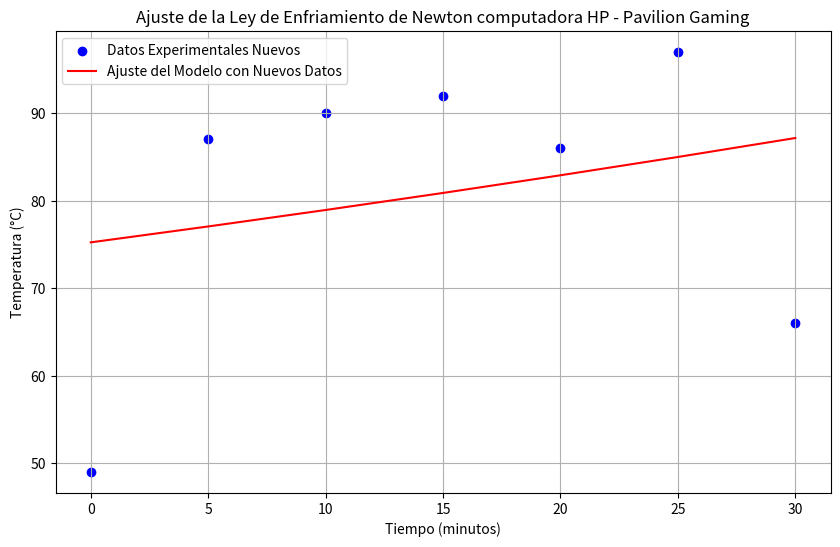

Reproduce this figure in Python.
import numpy as np
import matplotlib.pyplot as plt
from scipy.optimize import curve_fit

# Nuevos datos proporcionados
tiempo_nuevo = np.array([0, 5, 10, 15, 20, 25, 30])  # Tiempo en minutos
temperatura_nueva = np.array([49, 87, 90, 92, 86, 97, 66])  # Temperatura en °C
temperatura_ambiente_nueva = np.mean([24.4, 25.0, 24.5, 24.5, 24.5, 24.6, 24.7])  # Temperatura ambiente promedio

titulo_nuevo = 'Ajuste de la Ley de Enfriamiento de Newton computadora HP - Pavilion Gaming'


# Función para el ajuste: Modelo de enfriamiento de Newton
def modelo_enfriamiento(t, T0, k):
    return temperatura_ambiente_nueva + (T0 - temperatura_ambiente_nueva) * np.exp(-k * t)

# Ajuste de curva con los nuevos datos
parametros_optimizados_nuevo, _ = curve_fit(modelo_enfriamiento, tiempo_nuevo, temperatura_nueva, p0=[49, 0.01])

# Resultados del ajuste con los nuevos datos
T0_ajustado_nuevo, k_ajustado_nuevo = parametros_optimizados_nuevo
print(f"Temperatura inicial ajustada (T0) con nuevos datos: {T0_ajustado_nuevo:.2f} °C")
print(f"Constante de enfriamiento ajustada (k) con nuevos datos: {k_ajustado_nuevo:.4f} por minuto")

# Gráfica con los nuevos datos
temperatura_pred_nueva = modelo_enfriamiento(tiempo_nuevo, T0_ajustado_nuevo, k_ajustado_nuevo)

plt.figure(figsize=(10, 6))
plt.scatter(tiempo_nuevo, temperatura_nueva, color='blue', label='Datos Experimentales Nuevos')
plt.plot(tiempo_nuevo, temperatura_pred_nueva, color='red', label='Ajuste del Modelo con Nuevos Datos')
plt.title(titulo_nuevo)
plt.xlabel('Tiempo (minutos)')
plt.ylabel('Temperatura (°C)')
plt.legend()
plt.grid(True)
plt.show()